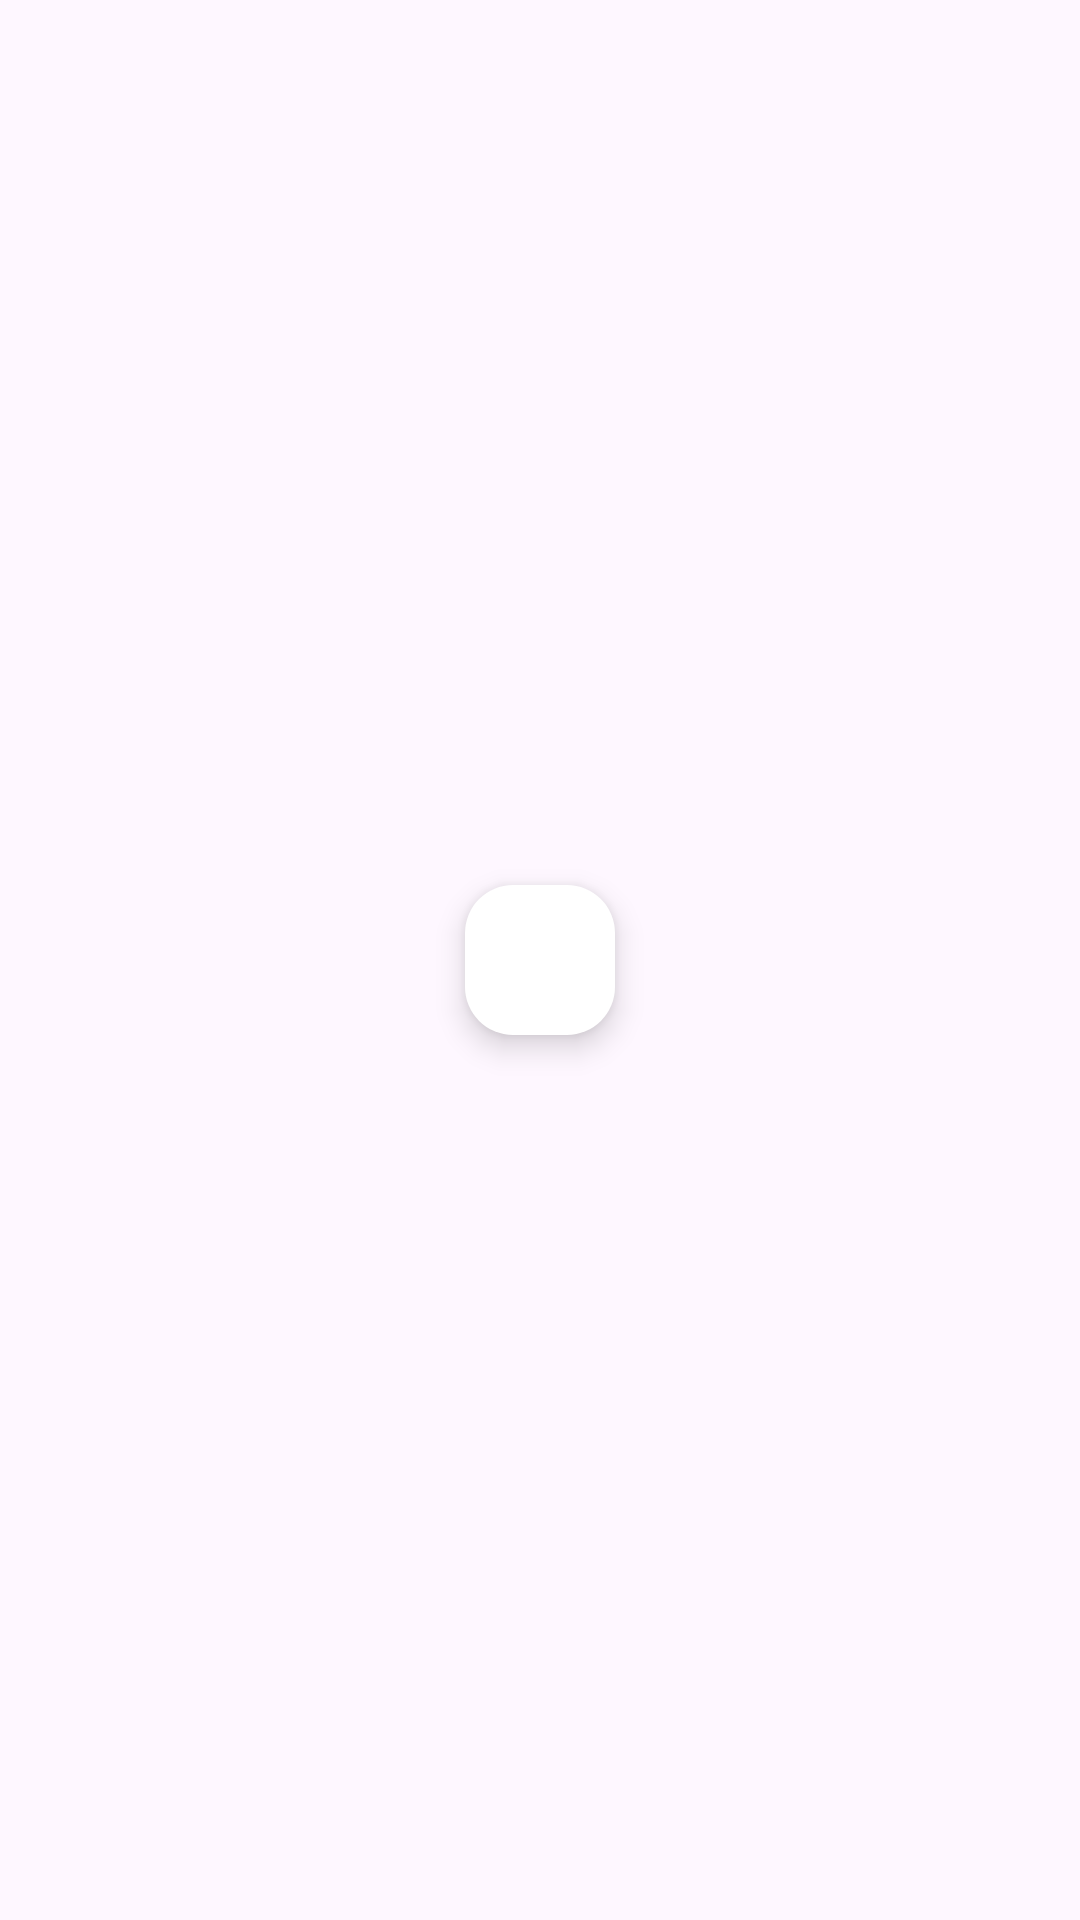

Android layout source for this screen:
<!-- AndroidManifest.xml: application theme Theme.Customisation -->
<!-- res/layout/colors_adapter.xml -->
<?xml version="1.0" encoding="utf-8"?>
<LinearLayout xmlns:android="http://schemas.android.com/apk/res/android"
    android:layout_width="match_parent"
    android:layout_height="match_parent"
    android:gravity="center"
    android:orientation="vertical"
    android:padding="8dp">

    <com.google.android.material.floatingactionbutton.FloatingActionButton
        android:id="@+id/color_icon"
        android:layout_width="50dp"
        android:layout_height="50dp"
        android:layout_margin="5dp"
        android:elevation="0dp"
        />

</LinearLayout>
<!-- resources referenced by this layout -->
<resources>
  <style name="Theme.Customisation" parent="Base.Theme.Customisation" />
  <style name="Base.Theme.Customisation" parent="Theme.Material3.Light.NoActionBar">
          
          
          <item name="colorPrimary">@color/colorPrimary</item>
          <item name="colorOnPrimary">@color/colorOnPrimary</item>
          <item name="colorPrimaryContainer">#ffffff</item>
      </style>
  <color name="colorPrimary">@android:color/system_accent1_600</color>
  <color name="colorOnPrimary">@android:color/system_accent1_0</color>
</resources>
